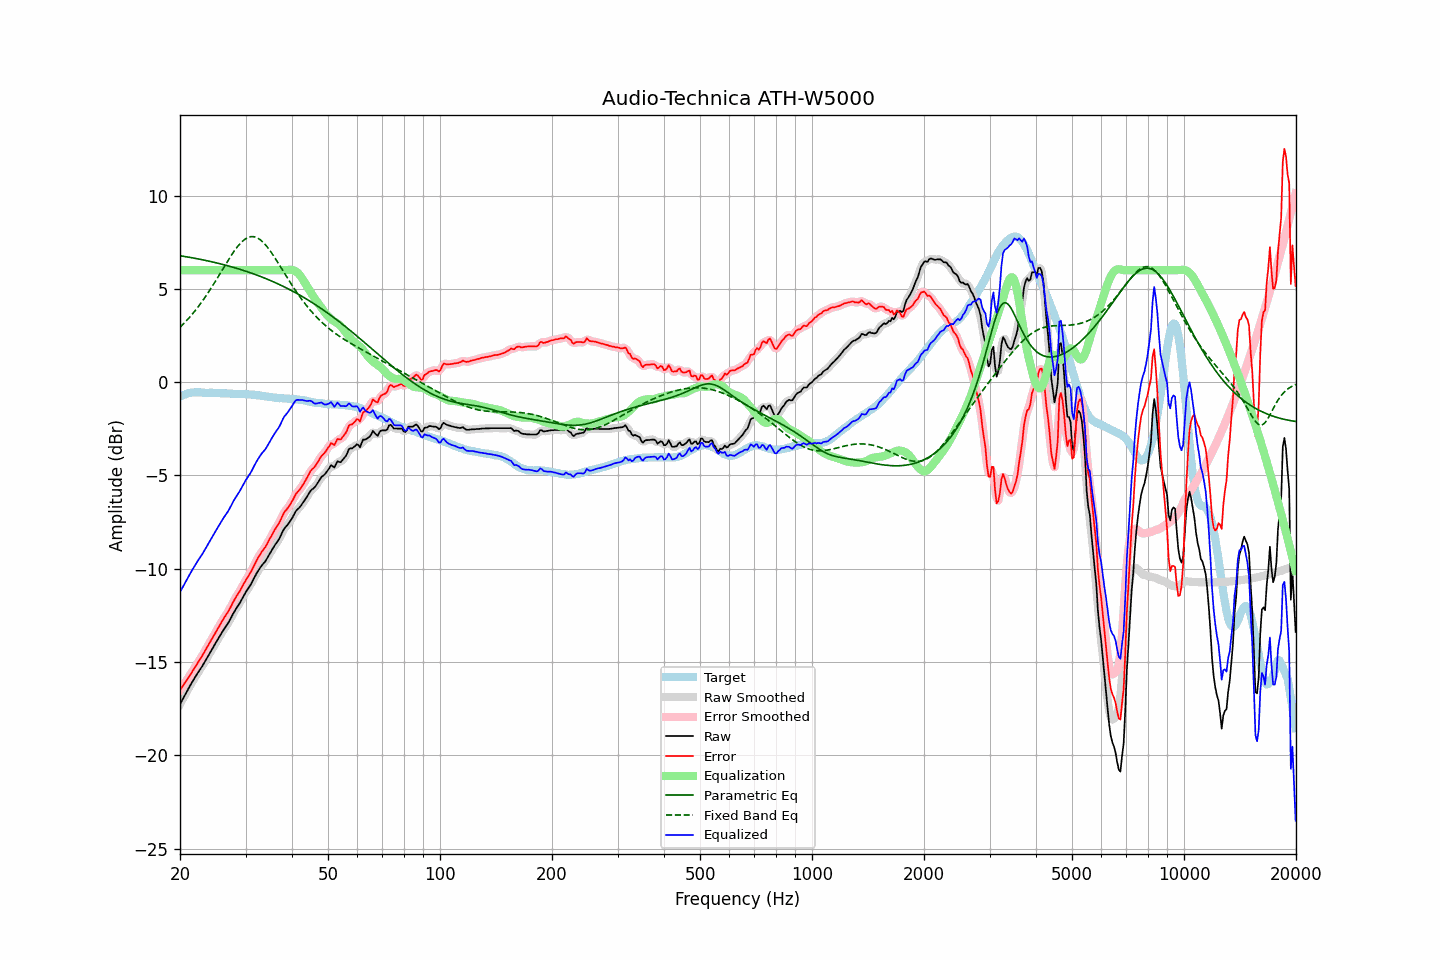

The data file committed next to this chart (first rows):
frequency, raw, error, smoothed, error_smoothed, equalization, parametric_eq, fixed_band_eq, equalized_raw, equalized_smoothed, target
20.00, -17.26, -16.49, -17.26, -16.49, 6.00, 6.77, 2.94, -11.26, -11.26, -0.77
20.20, -17.10, -16.37, -17.09, -16.37, 6.00, 6.76, 3.03, -11.10, -11.09, -0.73
20.40, -16.93, -16.25, -16.93, -16.24, 6.00, 6.75, 3.11, -10.93, -10.93, -0.69
20.61, -16.78, -16.11, -16.77, -16.12, 6.00, 6.73, 3.20, -10.78, -10.77, -0.67
20.81, -16.61, -15.99, -16.62, -15.99, 6.00, 6.72, 3.29, -10.61, -10.62, -0.63
21.02, -16.46, -15.87, -16.46, -15.86, 6.00, 6.70, 3.38, -10.46, -10.46, -0.59
21.23, -16.31, -15.73, -16.30, -15.73, 6.00, 6.69, 3.48, -10.31, -10.30, -0.58
21.44, -16.15, -15.59, -16.15, -15.59, 6.00, 6.67, 3.58, -10.15, -10.15, -0.56
21.66, -16.01, -15.46, -16.01, -15.45, 6.00, 6.66, 3.68, -10.01, -10.01, -0.55
21.87, -15.86, -15.31, -15.86, -15.31, 6.00, 6.64, 3.79, -9.86, -9.86, -0.55
22.09, -15.71, -15.17, -15.72, -15.18, 6.00, 6.62, 3.89, -9.71, -9.72, -0.54
22.31, -15.58, -15.04, -15.58, -15.04, 6.00, 6.61, 4.00, -9.58, -9.58, -0.54
22.54, -15.46, -14.92, -15.46, -14.91, 6.00, 6.59, 4.12, -9.46, -9.46, -0.54
22.76, -15.32, -14.77, -15.33, -14.78, 6.00, 6.57, 4.23, -9.32, -9.33, -0.55
22.99, -15.20, -14.63, -15.19, -14.63, 6.00, 6.56, 4.35, -9.20, -9.19, -0.56
23.22, -15.05, -14.48, -15.05, -14.48, 6.00, 6.54, 4.48, -9.05, -9.05, -0.56
23.45, -14.89, -14.32, -14.90, -14.33, 6.00, 6.52, 4.60, -8.89, -8.90, -0.57
23.69, -14.75, -14.17, -14.75, -14.18, 6.00, 6.50, 4.73, -8.75, -8.75, -0.57
23.92, -14.60, -14.03, -14.60, -14.03, 6.00, 6.48, 4.86, -8.60, -8.60, -0.57
24.16, -14.45, -13.89, -14.45, -13.89, 6.00, 6.46, 4.99, -8.45, -8.45, -0.56
24.40, -14.30, -13.74, -14.30, -13.74, 6.00, 6.44, 5.13, -8.30, -8.30, -0.57
24.65, -14.16, -13.58, -14.16, -13.58, 6.00, 6.42, 5.26, -8.16, -8.16, -0.58
24.89, -14.00, -13.43, -14.01, -13.43, 6.00, 6.40, 5.40, -8.00, -8.01, -0.58
25.14, -13.86, -13.29, -13.86, -13.28, 6.00, 6.38, 5.54, -7.86, -7.86, -0.58
25.39, -13.71, -13.13, -13.71, -13.13, 6.00, 6.36, 5.68, -7.71, -7.71, -0.58
25.65, -13.57, -12.98, -13.57, -12.98, 6.00, 6.34, 5.83, -7.57, -7.57, -0.59
25.91, -13.42, -12.82, -13.42, -12.83, 6.00, 6.32, 5.97, -7.42, -7.42, -0.60
26.16, -13.28, -12.68, -13.29, -12.69, 6.00, 6.30, 6.11, -7.28, -7.29, -0.60
26.43, -13.16, -12.56, -13.16, -12.56, 6.00, 6.28, 6.26, -7.16, -7.16, -0.60
26.69, -13.04, -12.43, -13.03, -12.43, 6.00, 6.25, 6.40, -7.04, -7.03, -0.60
26.96, -12.91, -12.30, -12.90, -12.29, 6.00, 6.23, 6.54, -6.91, -6.90, -0.61
27.23, -12.75, -12.13, -12.75, -12.13, 6.00, 6.21, 6.67, -6.75, -6.75, -0.61
27.50, -12.59, -11.97, -12.58, -11.97, 6.00, 6.18, 6.81, -6.59, -6.58, -0.61
27.77, -12.41, -11.79, -12.42, -11.80, 6.00, 6.16, 6.93, -6.41, -6.42, -0.62
28.05, -12.26, -11.64, -12.27, -11.64, 6.00, 6.13, 7.06, -6.26, -6.27, -0.63
28.33, -12.12, -11.49, -12.13, -11.49, 6.00, 6.11, 7.18, -6.12, -6.13, -0.64
28.62, -12.00, -11.36, -12.00, -11.36, 6.00, 6.08, 7.29, -6.00, -6.00, -0.64
28.90, -11.86, -11.23, -11.86, -11.22, 6.00, 6.05, 7.39, -5.86, -5.86, -0.64
29.19, -11.71, -11.07, -11.71, -11.07, 6.00, 6.03, 7.48, -5.71, -5.71, -0.64
29.48, -11.54, -10.91, -11.55, -10.91, 6.00, 6.00, 7.56, -5.54, -5.55, -0.63
29.78, -11.39, -10.75, -11.39, -10.75, 6.00, 5.97, 7.64, -5.39, -5.39, -0.64
30.08, -11.24, -10.60, -11.24, -10.60, 6.00, 5.94, 7.69, -5.24, -5.24, -0.63
30.38, -11.11, -10.45, -11.11, -10.46, 6.00, 5.92, 7.74, -5.11, -5.11, -0.65
30.68, -10.98, -10.32, -10.98, -10.32, 6.00, 5.89, 7.77, -4.98, -4.98, -0.66
30.99, -10.85, -10.18, -10.84, -10.17, 6.00, 5.86, 7.80, -4.85, -4.84, -0.67
31.30, -10.68, -10.01, -10.68, -10.01, 6.00, 5.83, 7.80, -4.68, -4.68, -0.67
31.61, -10.52, -9.85, -10.52, -9.84, 6.00, 5.79, 7.79, -4.52, -4.52, -0.67
31.93, -10.35, -9.66, -10.35, -9.66, 6.00, 5.76, 7.77, -4.35, -4.35, -0.69
32.24, -10.19, -9.49, -10.20, -9.50, 6.00, 5.73, 7.74, -4.19, -4.20, -0.70
32.57, -10.06, -9.35, -10.05, -9.34, 6.00, 5.70, 7.68, -4.06, -4.05, -0.70
32.89, -9.92, -9.21, -9.93, -9.21, 6.00, 5.67, 7.63, -3.92, -3.93, -0.72
33.22, -9.81, -9.07, -9.81, -9.08, 6.00, 5.63, 7.55, -3.81, -3.81, -0.74
33.55, -9.70, -8.96, -9.71, -8.96, 6.00, 5.60, 7.47, -3.70, -3.71, -0.74
33.89, -9.61, -8.84, -9.59, -8.84, 6.00, 5.56, 7.37, -3.61, -3.59, -0.76
34.23, -9.47, -8.70, -9.46, -8.69, 6.00, 5.53, 7.27, -3.47, -3.46, -0.76
34.57, -9.32, -8.53, -9.32, -8.53, 6.00, 5.49, 7.16, -3.32, -3.32, -0.79
34.92, -9.16, -8.36, -9.16, -8.37, 6.00, 5.46, 7.05, -3.16, -3.16, -0.80
35.27, -9.02, -8.22, -9.01, -8.21, 6.00, 5.42, 6.92, -3.02, -3.01, -0.80
35.62, -8.88, -8.05, -8.87, -8.06, 6.00, 5.38, 6.80, -2.88, -2.87, -0.82
35.97, -8.73, -7.90, -8.74, -7.91, 6.00, 5.34, 6.66, -2.73, -2.74, -0.83
... 635 more rows
